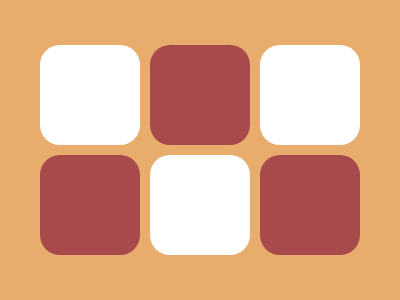

Write the HTML and CSS that draws this image.

<p><style>*{background:#E8AD6D;margin:0;}p{width:100;height:100;border-radius:20px;translate:40px 45px;box-shadow:110px 0#A84A4B,220px 0#fff,0 110px#A84A4B,110px 110px#fff,220px 110px#A84A4B;background:#fff}
